Run: headless pygame with SDL's dummy video driver; simulated clock (each Clock.tick advances the game by its frame time, no real sleeping); random seed 0; keys injected as events and as key.get_pressed() state; no mouse input.
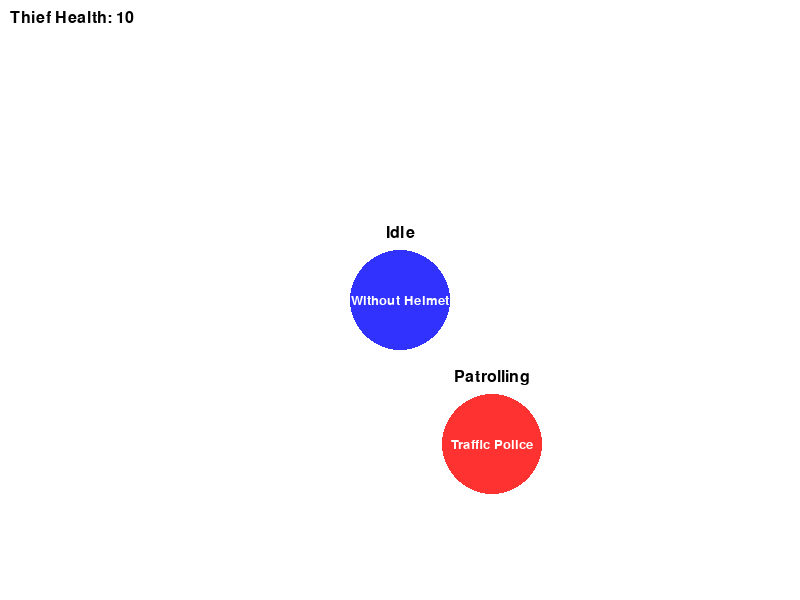
Frame 1 of 4 · flips 1–60 · no input
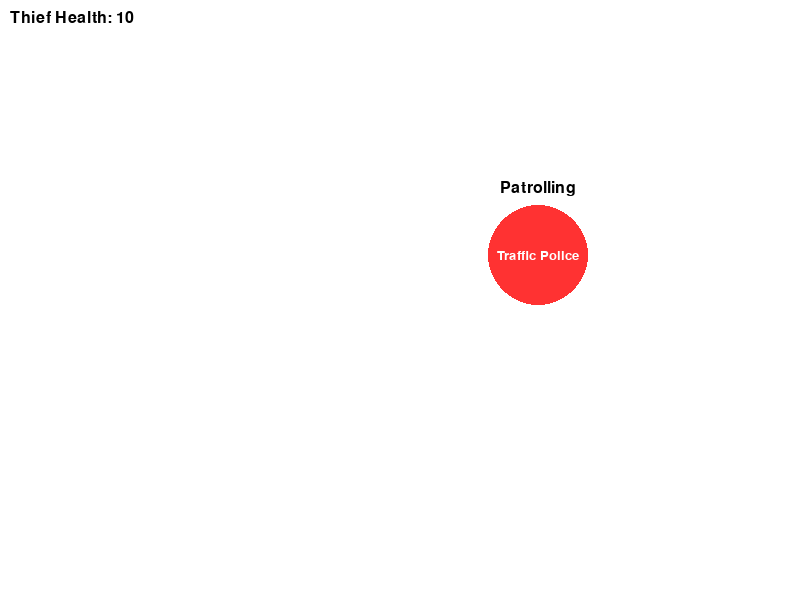
Frame 2 of 4 · flips 61–180 · tapped SPACE, RETURN · held RIGHT (→), D
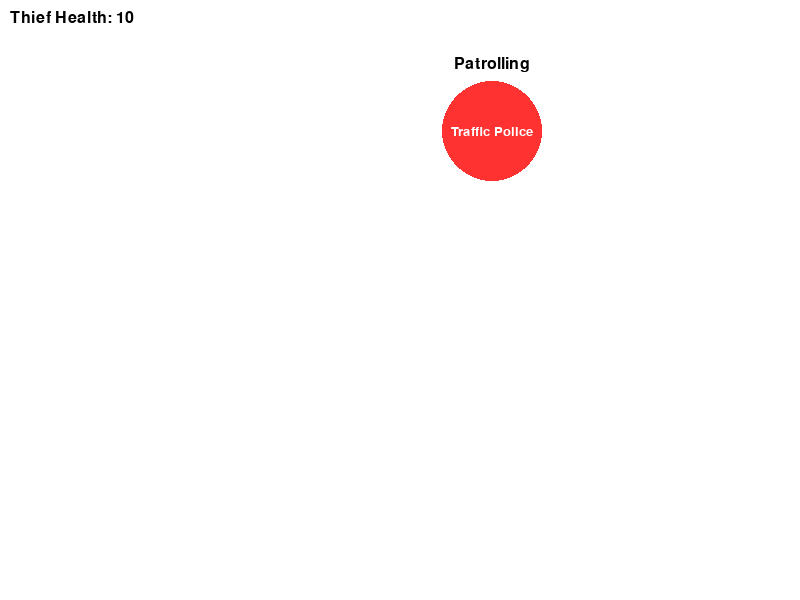
Frame 3 of 4 · flips 181–300 · held DOWN (↓), S
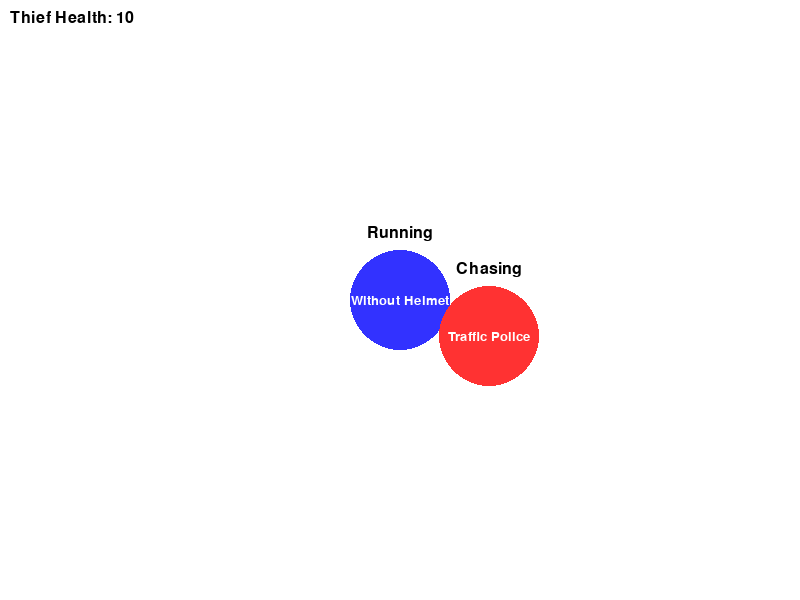
Frame 4 of 4 · flips 301–420 · held LEFT (←), A, UP (↑), W

The pygame program that drew these frames:

import pygame
import math
import random

# Initialize Pygame
pygame.init()
WIDTH, HEIGHT = 800, 600
screen = pygame.display.set_mode((WIDTH, HEIGHT))
pygame.display.set_caption("Police vs Thief")
clock = pygame.time.Clock()

# Colors
WHITE = (255, 255, 255)
BLUE = (50, 50, 255)     # Thief
RED = (255, 50, 50)      # Police
BLACK = (0, 0, 0)
GRAY = (180, 180, 180)
FONT = pygame.font.SysFont(None, 24)
SMALL_FONT = pygame.font.SysFont(None, 20)

# Thief class
class Thief:
    def __init__(self):
        self.x = WIDTH // 2
        self.y = HEIGHT // 2
        self.speed = 5
        self.radius = 50
        self.health = 10
        self.state = 'Idle'

    def move(self, keys):
        moved = False
        if self.health > 0:
            if keys[pygame.K_LEFT]:
                self.x -= self.speed
                moved = True
            if keys[pygame.K_RIGHT]:
                self.x += self.speed
                moved = True
            if keys[pygame.K_UP]:
                self.y -= self.speed
                moved = True
            if keys[pygame.K_DOWN]:
                self.y += self.speed
                moved = True

        if self.health <= 0:
            self.state = "Dead"
        elif moved:
            self.state = "Running"
        else:
            self.state = "Idle"

    def draw(self):
        pygame.draw.circle(screen, BLUE, (int(self.x), int(self.y)), self.radius)
        # Draw name inside circle
        name_text = SMALL_FONT.render("Without Helmet", True, WHITE)
        screen.blit(name_text, (self.x - name_text.get_width() // 2, self.y - name_text.get_height() // 2))
        # Draw state above circle
        state_text = FONT.render(self.state, True, BLACK)
        screen.blit(state_text, (self.x - state_text.get_width() // 2, self.y - self.radius - 25))

# Police class (FSM NPC)
class Police:
    def __init__(self):
        self.x = random.randint(100, 700)
        self.y = random.randint(100, 500)   
        self.radius = 50
        self.speed = 2
        self.state = 'Idle'
        self.patrol_target = self.random_position()

    def random_position(self):
        return random.randint(50, WIDTH - 50), random.randint(50, HEIGHT - 50)

    def draw(self, thief_alive):
        color = RED if self.state != 'Dead' else GRAY
        pygame.draw.circle(screen, color, (int(self.x), int(self.y)), self.radius)
        # Draw name inside circle
        name_text = SMALL_FONT.render("Traffic Police", True, WHITE)
        screen.blit(name_text, (self.x - name_text.get_width() // 2, self.y - name_text.get_height() // 2))
        # Draw state above circle
        state_text = FONT.render(self.state, True, BLACK)
        screen.blit(state_text, (self.x - state_text.get_width() // 2, self.y - self.radius - 25))

    def update(self, thief):
        if thief.health <= 0:
            self.state = 'Dead'
            return

        distance = math.hypot(thief.x - self.x, thief.y - self.y)

        if self.state == 'Idle':
            if random.random() < 0.01:
                self.state = 'Patrolling'

        elif self.state == 'Patrolling':
            self.move_towards(self.patrol_target)
            if self.reached_target(self.patrol_target):
                self.patrol_target = self.random_position()
            if distance < 150:
                self.state = 'Chasing'

        elif self.state == 'Chasing':
            self.move_towards((thief.x, thief.y))
            if distance < 40:
                self.state = 'Attacking'
            elif distance > 200:
                self.state = 'Patrolling'

        elif self.state == 'Attacking':
            if distance > 40:
                self.state = 'Chasing'
            else:
                thief.health -= 0.05
                if thief.health <= 0:
                    thief.health = 0
                    thief.state = 'Caught'
                    self.state = 'Dead'
                else:
                    thief.state = 'Under Attack'

    def move_towards(self, target):
        tx, ty = target
        angle = math.atan2(ty - self.y, tx - self.x)
        self.x += self.speed * math.cos(angle)
        self.y += self.speed * math.sin(angle)

    def reached_target(self, target):
        return math.hypot(self.x - target[0], self.y - target[1]) < 10

# Game loop
def game():
    thief = Thief()
    police = Police()
    running = True
    end_reason = ""

    while running:
        screen.fill(WHITE)
        clock.tick(60)

        for event in pygame.event.get():
            if event.type == pygame.QUIT:
                running = False

        keys = pygame.key.get_pressed()
        thief.move(keys)
        police.update(thief)

        thief.draw()
        police.draw(thief.health > 0)

        # HUD
        hud_text = FONT.render(f"Thief Health: {int(thief.health)}", True, BLACK)
        screen.blit(hud_text, (10, 10))

        if thief.health <= 0:
            end_reason = "Police caught the Thief!"
            running = False

        pygame.display.flip()

    # End screen
    screen.fill(WHITE)
    message = pygame.font.SysFont(None, 48).render(end_reason, True, RED)
    screen.blit(message, (WIDTH // 2 - message.get_width() // 2, HEIGHT // 2 - 20))
    pygame.display.flip()
    pygame.time.wait(3000)
    pygame.quit()

if __name__ == "__main__":
    game()
